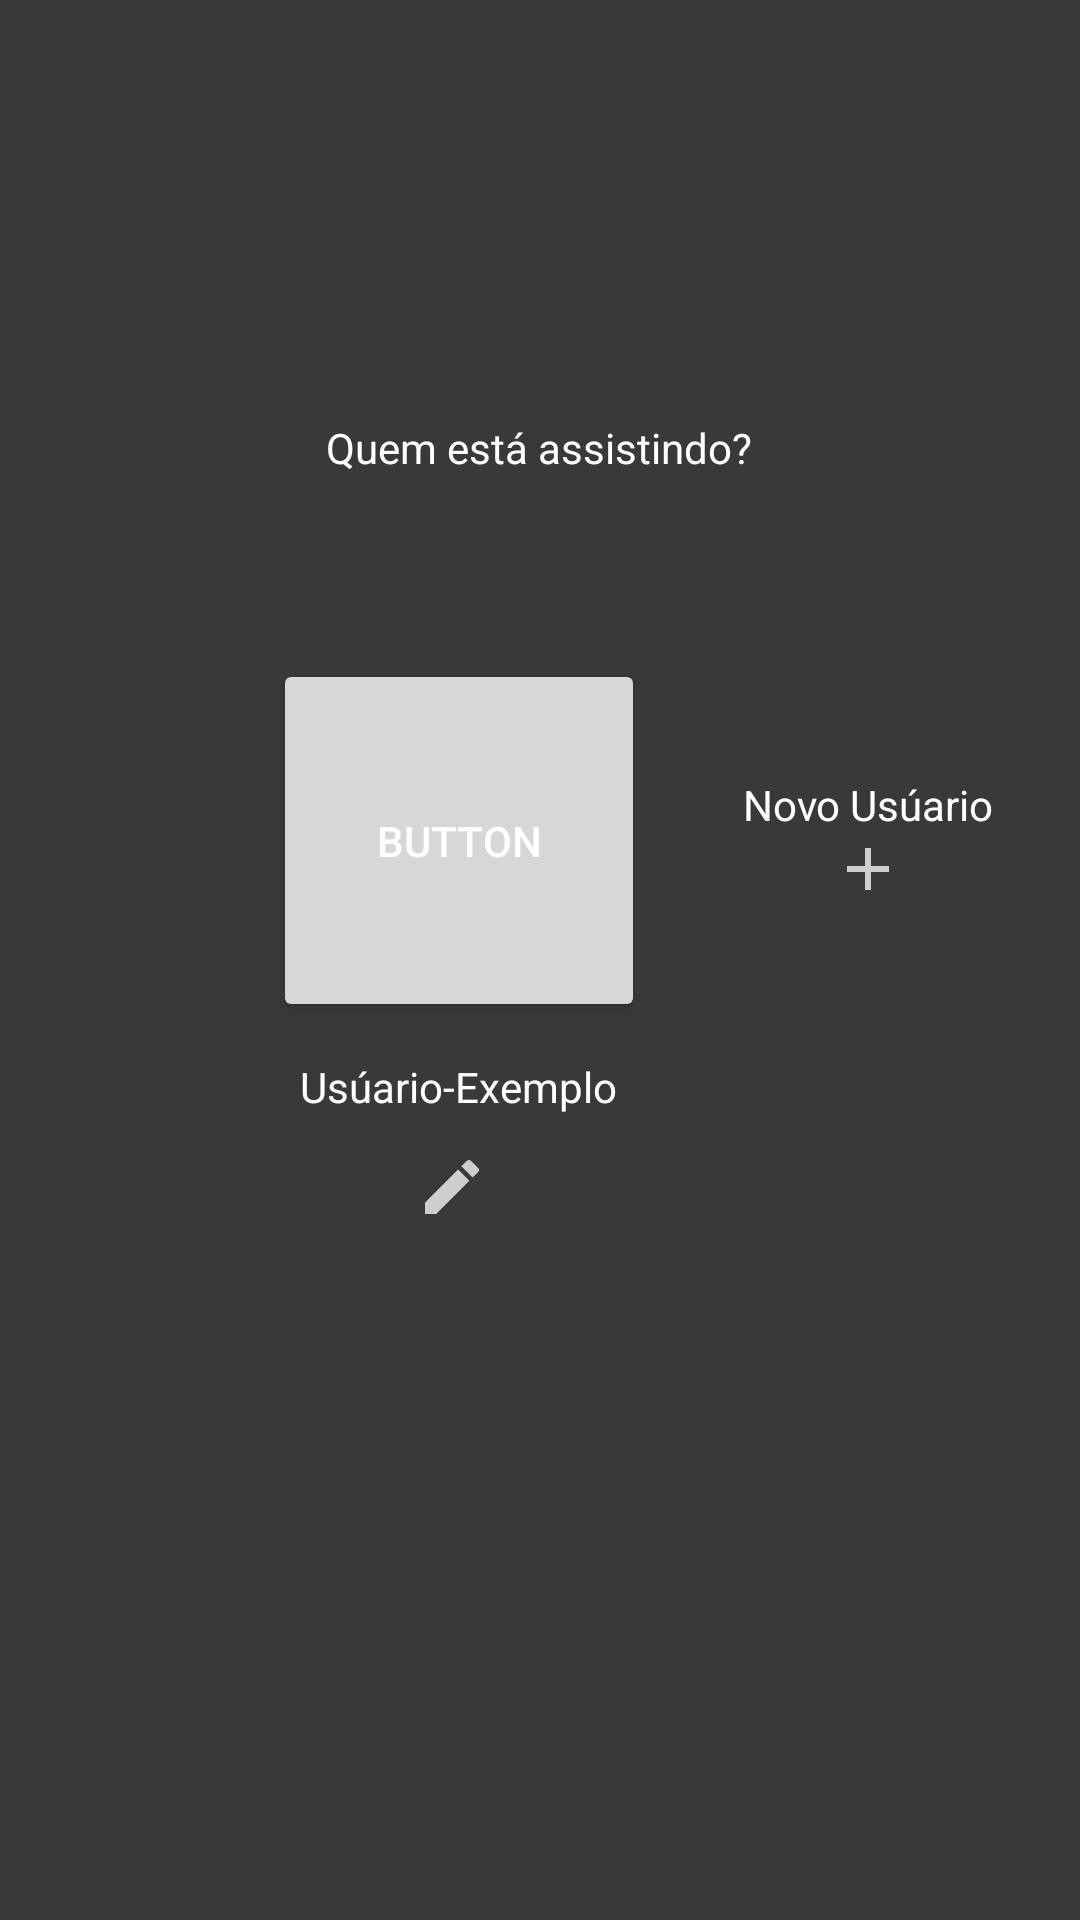

Android layout source for this screen:
<!-- AndroidManifest.xml: application theme Theme.Netflix -->
<!-- res/layout/activity_main2.xml -->
<?xml version="1.0" encoding="utf-8"?>
<androidx.constraintlayout.widget.ConstraintLayout xmlns:android="http://schemas.android.com/apk/res/android"
    xmlns:app="http://schemas.android.com/apk/res-auto"
    xmlns:tools="http://schemas.android.com/tools"
    android:id="@+id/main_browse_fragment"
    android:layout_width="match_parent"
    android:layout_height="match_parent"
    android:background="@color/Fundo"
    tools:context=".MainActivity2"
    >

    <ImageView
        android:id="@+id/imageView3"
        android:layout_width="385dp"
        android:layout_height="66dp"
        app:layout_constraintBottom_toBottomOf="parent"
        app:layout_constraintEnd_toEndOf="parent"
        app:layout_constraintStart_toStartOf="parent"
        app:layout_constraintTop_toTopOf="parent"
        app:layout_constraintVertical_bias="0.024"
        app:srcCompat="@drawable/primepng" />

    <Button
        android:id="@+id/button2"
        android:layout_width="124dp"
        android:layout_height="121dp"
        android:layout_marginTop="140dp"
        android:foreground="@drawable/blacknoirpf"
        android:onClick="startactivity_main"
        android:text="Button"
        app:layout_constraintEnd_toEndOf="parent"
        app:layout_constraintHorizontal_bias="0.386"
        app:layout_constraintStart_toStartOf="parent"
        app:layout_constraintTop_toBottomOf="@+id/imageView3" />

    <TextView
        android:id="@+id/textView8"
        android:layout_width="wrap_content"
        android:layout_height="wrap_content"
        android:layout_marginTop="12dp"
        android:text="Usúario-Exemplo"
        app:layout_constraintEnd_toEndOf="parent"
        app:layout_constraintHorizontal_bias="0.393"
        app:layout_constraintStart_toStartOf="parent"
        app:layout_constraintTop_toBottomOf="@+id/button2" />

    <ImageView
        android:id="@+id/imageView9"
        android:layout_width="wrap_content"
        android:layout_height="wrap_content"
        android:layout_marginTop="12dp"
        app:layout_constraintEnd_toEndOf="parent"
        app:layout_constraintHorizontal_bias="0.413"
        app:layout_constraintStart_toStartOf="parent"
        app:layout_constraintTop_toBottomOf="@+id/textView8"
        app:srcCompat="@drawable/ic_baseline_mode_edit_24" />

    <TextView
        android:id="@+id/textView9"
        android:layout_width="wrap_content"
        android:layout_height="wrap_content"
        android:layout_marginTop="60dp"
        android:text="Quem está assistindo?"
        app:layout_constraintEnd_toEndOf="parent"
        app:layout_constraintHorizontal_bias="0.498"
        app:layout_constraintStart_toStartOf="parent"
        app:layout_constraintTop_toBottomOf="@+id/imageView3" />

    <TextView
        android:id="@+id/textView10"
        android:layout_width="wrap_content"
        android:layout_height="wrap_content"
        android:layout_marginTop="100dp"
        android:drawableBottom="@drawable/ic_baseline_add_24"
        android:text="Novo Usúario"
        app:layout_constraintEnd_toEndOf="parent"
        app:layout_constraintHorizontal_bias="0.532"
        app:layout_constraintStart_toEndOf="@+id/button2"
        app:layout_constraintTop_toBottomOf="@+id/textView9" />
</androidx.constraintlayout.widget.ConstraintLayout>
<!-- resources referenced by this layout -->
<resources>
  <color name="Fundo">#FF393939</color>
  <!-- drawable blacknoirpf: png bitmap (drawable, 139291 bytes) -->
  <!-- drawable ic_baseline_add_24 (drawable) -->
  <vector android:alpha="0.75" android:height="24dp"
      android:tint="#FFFFFF" android:viewportHeight="24"
      android:viewportWidth="24" android:width="24dp" xmlns:android="http://schemas.android.com/apk/res/android">
      <path android:fillColor="@android:color/white" android:pathData="M19,13h-6v6h-2v-6H5v-2h6V5h2v6h6v2z"/>
  </vector>
  <!-- drawable ic_baseline_mode_edit_24 (drawable) -->
  <vector android:alpha="0.75" android:height="24dp"
      android:tint="#FFFFFF" android:viewportHeight="24"
      android:viewportWidth="24" android:width="24dp" xmlns:android="http://schemas.android.com/apk/res/android">
      <path android:fillColor="@android:color/white" android:pathData="M3,17.25V21h3.75L17.81,9.94l-3.75,-3.75L3,17.25zM20.71,7.04c0.39,-0.39 0.39,-1.02 0,-1.41l-2.34,-2.34c-0.39,-0.39 -1.02,-0.39 -1.41,0l-1.83,1.83 3.75,3.75 1.83,-1.83z"/>
  </vector>
  <style name="Theme.Netflix" parent="Theme.MaterialComponents.DayNight.DarkActionBar">
          
          <item name="colorPrimary">@color/Primeira</item>
          <item name="colorPrimaryVariant">@color/Segunda</item>
          <item name="colorOnPrimary">@color/Terceira</item>
          <item name="android:textColor">@android:color/white</item>
  
      </style>
  <color name="Primeira">#000959</color>
  <color name="Segunda">#363088</color>
  <color name="Terceira">#FF4F4F</color>
</resources>
